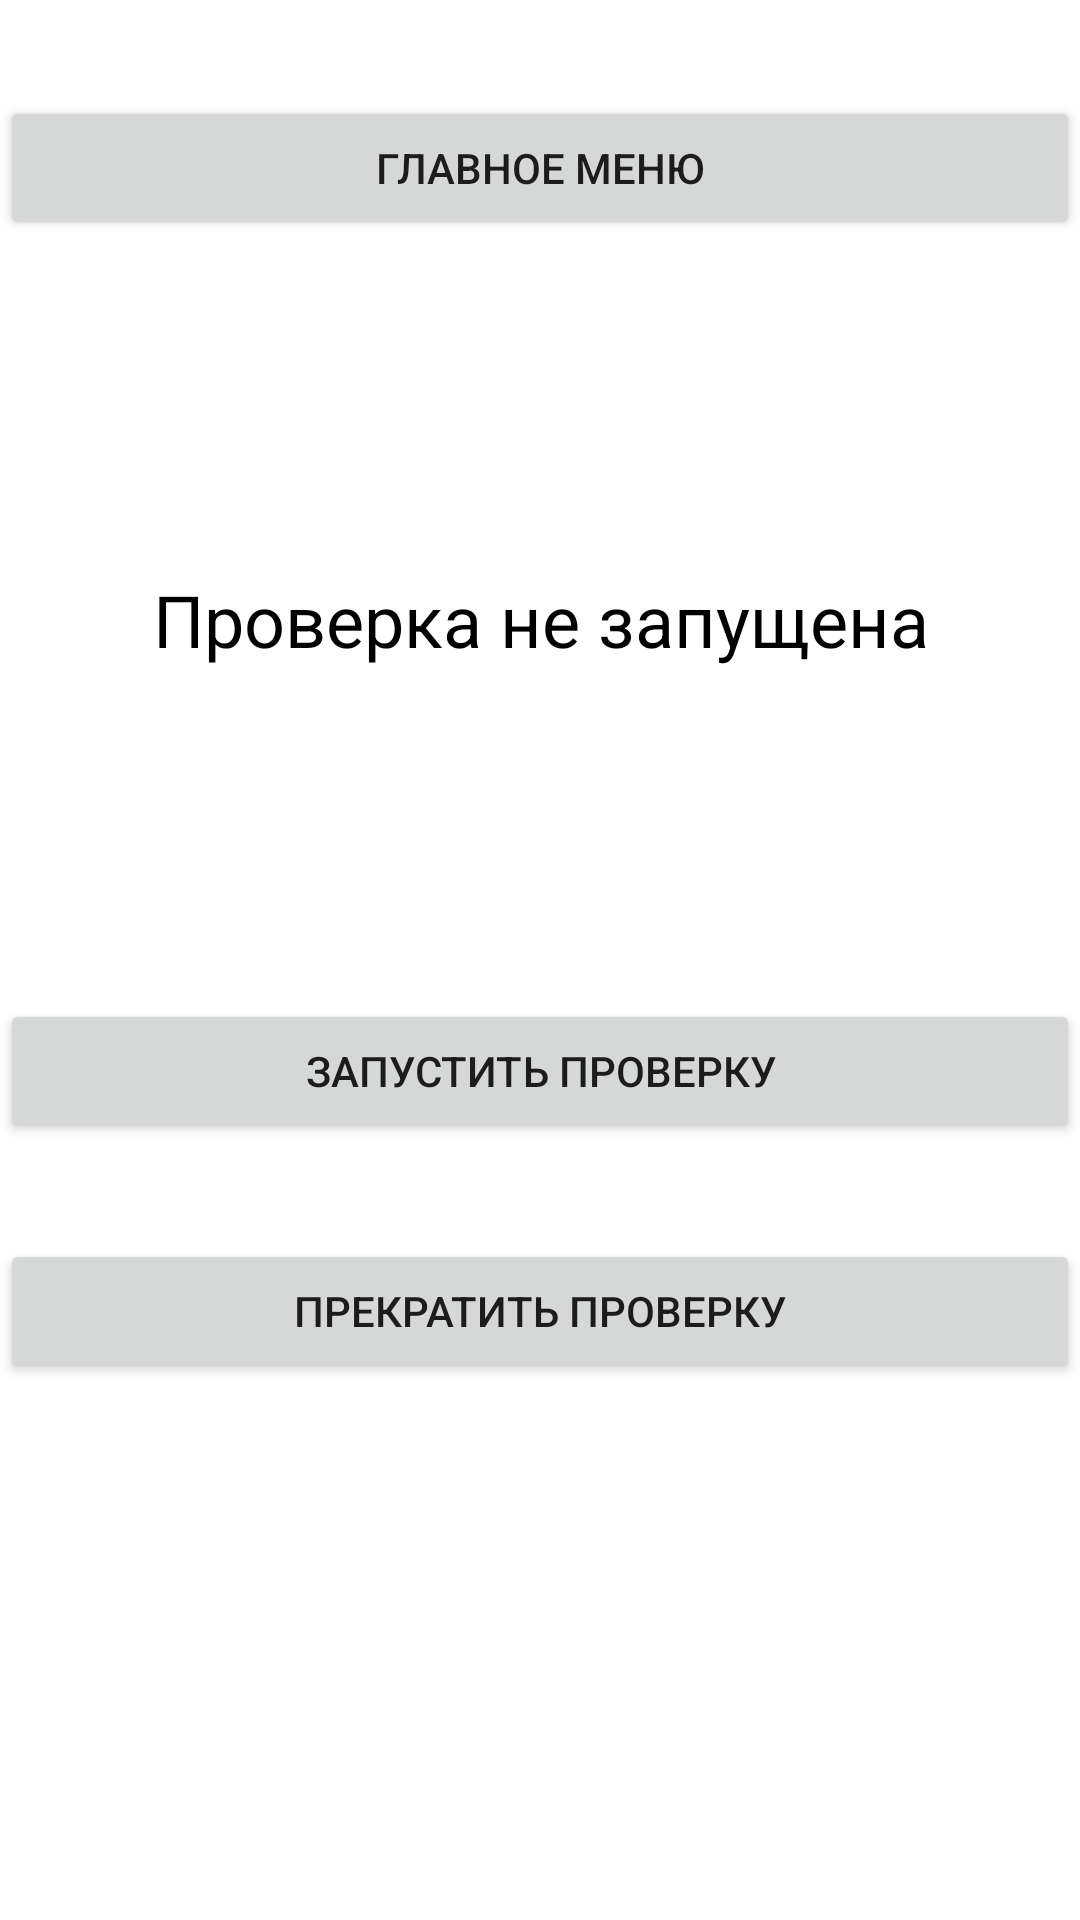

Produce the Android XML layout that renders to this screen, including the resource entries it uses.
<!-- AndroidManifest.xml: application theme Theme.Ping -->
<!-- res/layout/activity_ping.xml -->
<?xml version="1.0" encoding="utf-8"?>
<androidx.constraintlayout.widget.ConstraintLayout xmlns:android="http://schemas.android.com/apk/res/android"
    xmlns:app="http://schemas.android.com/apk/res-auto"
    xmlns:tools="http://schemas.android.com/tools"
    android:layout_width="match_parent"
    android:layout_height="match_parent">

    <Button
        android:id="@+id/button_menu_main_from_ping"
        android:layout_width="match_parent"
        android:layout_height="wrap_content"
        android:layout_marginTop="32dp"
        android:text="@string/button_main_menu"
        app:layout_constraintEnd_toEndOf="parent"
        app:layout_constraintStart_toStartOf="parent"
        app:layout_constraintTop_toTopOf="parent" />

    <TextView
        android:id="@+id/resultTextView"
        android:layout_width="415dp"
        android:layout_height="189dp"
        android:layout_marginTop="32dp"
        android:layout_weight="1"
        android:gravity="center"
        android:text="@string/text_view"
        android:textColor="@color/black"
        android:textSize="24sp"
        app:layout_constraintEnd_toEndOf="parent"
        app:layout_constraintStart_toStartOf="parent"
        app:layout_constraintTop_toBottomOf="@+id/button_menu_main_from_ping" />

    <Button
        android:id="@+id/button_ping_on"
        android:layout_width="match_parent"
        android:layout_height="wrap_content"
        android:layout_marginTop="32dp"
        android:layout_weight="1"
        android:text="@string/button_ping_on"
        app:layout_constraintEnd_toEndOf="parent"
        app:layout_constraintStart_toStartOf="parent"
        app:layout_constraintTop_toBottomOf="@+id/resultTextView" />

    <Button
        android:id="@+id/button_ping_off"
        android:layout_width="match_parent"
        android:layout_height="wrap_content"
        android:layout_marginTop="32dp"
        android:layout_weight="1"
        android:text="@string/button_ping_off"
        app:layout_constraintEnd_toEndOf="parent"
        app:layout_constraintStart_toStartOf="parent"
        app:layout_constraintTop_toBottomOf="@+id/button_ping_on" />
</androidx.constraintlayout.widget.ConstraintLayout>
<!-- resources referenced by this layout -->
<resources>
  <string name="button_main_menu">Главное меню</string>
  <string name="button_ping_off">Прекратить проверку</string>
  <string name="button_ping_on">Запустить проверку</string>
  <string name="text_view">Проверка не запущена</string>
  <style name="Theme.Ping" parent="Theme.MaterialComponents.DayNight.DarkActionBar">
          
          <item name="colorPrimary">@color/purple_500</item>
          <item name="colorPrimaryVariant">@color/purple_700</item>
          <item name="colorOnPrimary">@color/white</item>
          
          <item name="colorSecondary">@color/teal_200</item>
          <item name="colorSecondaryVariant">@color/teal_700</item>
          <item name="colorOnSecondary">@color/black</item>
          
          <item name="android:statusBarColor">?attr/colorPrimaryVariant</item>
      </style>
  <!-- not gathered from this repository: default colours our renderer supplied (Android Studio template values) -->
  <color name="purple_500">#FF6200EE</color>
  <color name="purple_700">#FF3700B3</color>
  <color name="teal_200">#FF03DAC5</color>
  <color name="teal_700">#FF018786</color>
  <color name="black">#FF000000</color>
  <color name="white">#FFFFFFFF</color>
</resources>
